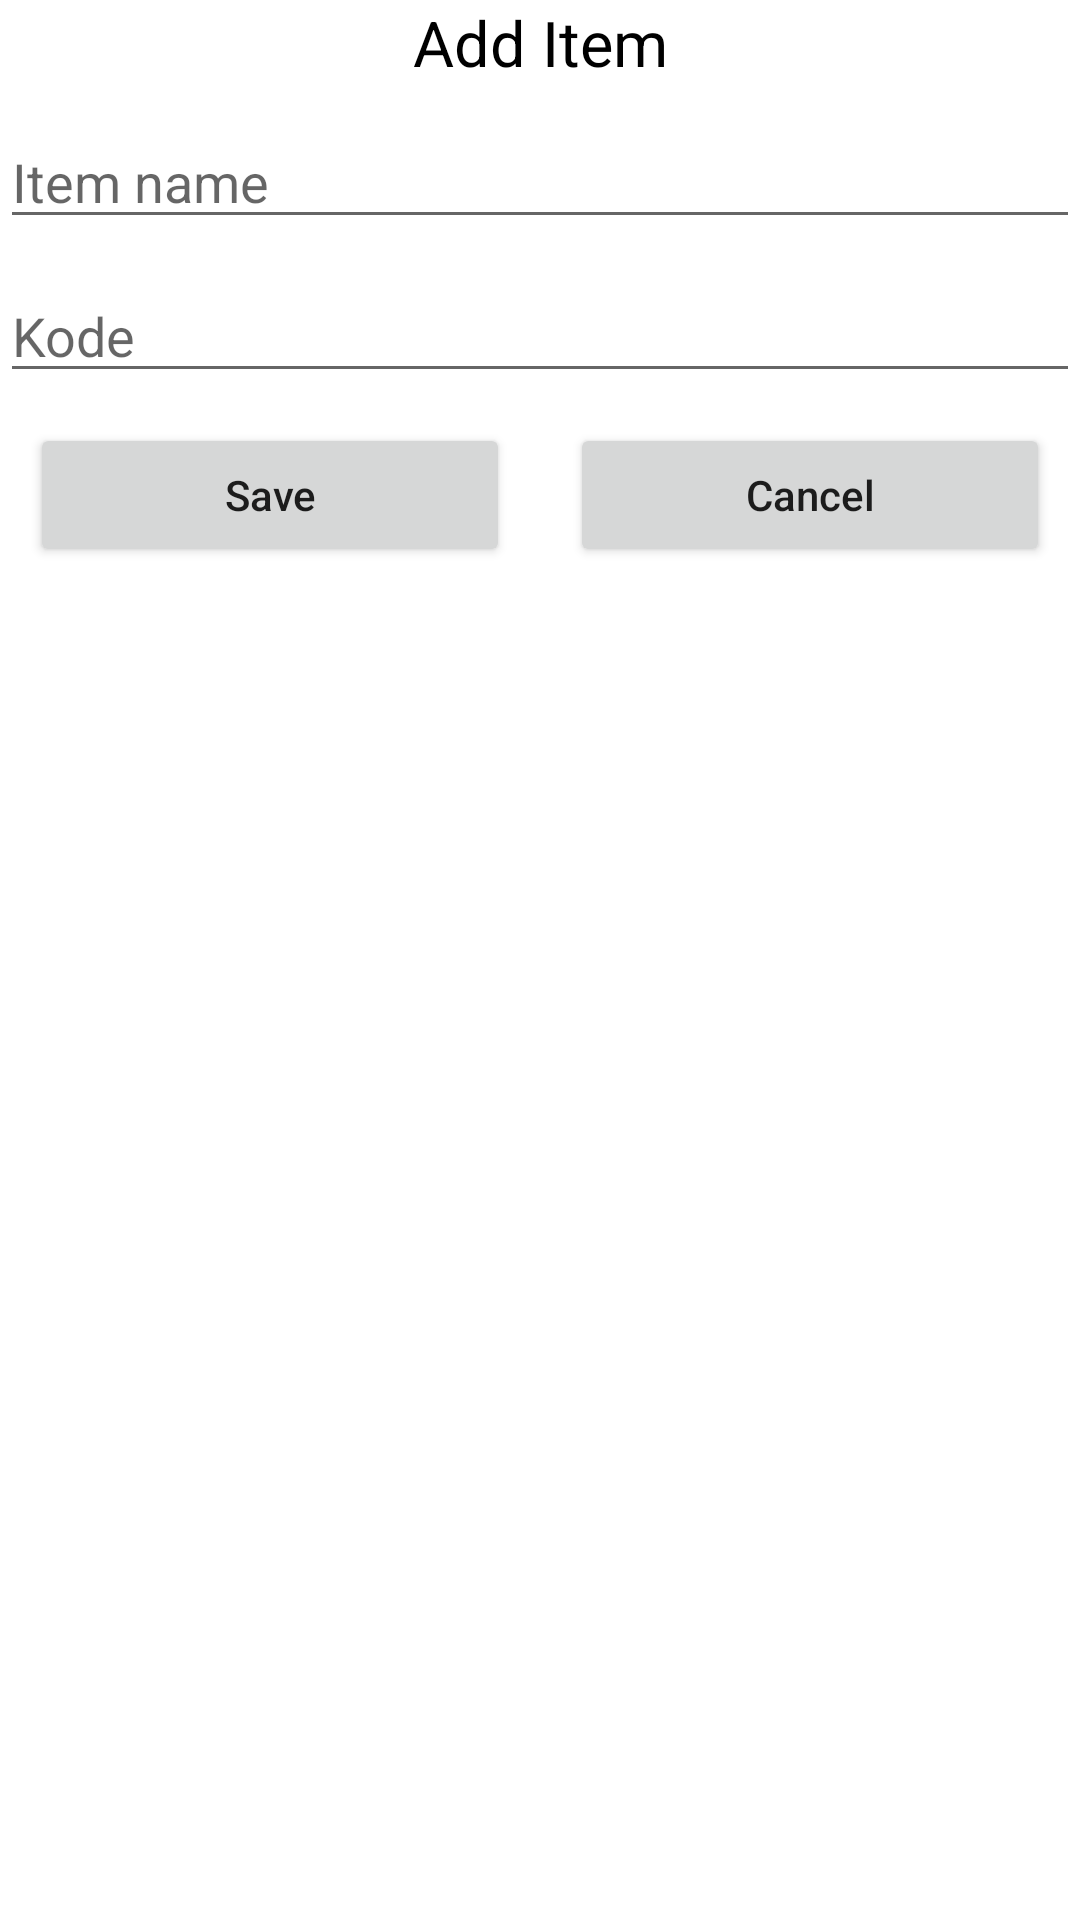

Layout XML and referenced resources for this Android screen:
<!-- AndroidManifest.xml: application theme Theme.MVPGen2 -->
<!-- res/layout/add_layout.xml -->
<?xml version="1.0" encoding="utf-8"?>
<LinearLayout xmlns:android="http://schemas.android.com/apk/res/android"
    android:layout_width="match_parent"
    android:layout_height="match_parent"
    android:layout_margin="15dp"
    android:orientation="vertical">

    <TextView
        android:layout_width="match_parent"
        android:layout_height="wrap_content"
        android:text="@string/additem"
        android:textAlignment="center"
        android:textColor="@color/black"
        android:textSize="@dimen/standart" />

    <EditText
        android:id="@+id/ETITemName"
        android:layout_width="match_parent"
        android:layout_height="wrap_content"
        android:layout_marginTop="10dp"
        android:hint="@string/nameitem"
        android:textColor="@color/black"
        android:textSize="@dimen/small" />

    <EditText
        android:id="@+id/ETKodeName"
        android:layout_width="match_parent"
        android:layout_height="wrap_content"
        android:layout_marginTop="10dp"
        android:hint="@string/Kode"
        android:textColor="@color/black"
        android:textSize="@dimen/small" />

    <LinearLayout
        android:layout_width="match_parent"
        android:layout_height="match_parent"
        android:orientation="horizontal">

        <Button
            android:id="@+id/buttonSave"
            android:layout_width="match_parent"
            android:layout_height="wrap_content"
            android:layout_margin="10dp"
            android:layout_weight="1"
            android:text="@string/Save"
            android:textAllCaps="false" />

        <Button
            android:id="@+id/buttonCancel"
            android:layout_width="match_parent"
            android:layout_height="wrap_content"
            android:layout_margin="10dp"
            android:layout_weight="1"
            android:text="@string/Cancel"
            android:textAllCaps="false" />


    </LinearLayout>


</LinearLayout>
<!-- resources referenced by this layout -->
<resources>
  <color name="black">#FF000000</color>
  <dimen name="small">18sp</dimen>
  <dimen name="standart">21sp</dimen>
  <string name="Cancel">Cancel</string>
  <string name="Kode">Kode</string>
  <string name="Save">Save</string>
  <string name="additem">Add Item</string>
  <string name="nameitem">Item name</string>
  <style name="Theme.MVPGen2" parent="Theme.MaterialComponents.DayNight.NoActionBar">
          
          <item name="colorPrimary">@color/blue</item>
          <item name="colorPrimaryVariant">@color/blue</item>
          <item name="colorOnPrimary">@color/white</item>
          
          <item name="colorSecondary">@color/teal_200</item>
          <item name="colorSecondaryVariant">@color/teal_700</item>
          <item name="colorOnSecondary">@color/black</item>
          
          <item name="android:statusBarColor" tools:targetApi="l">?attr/colorPrimaryVariant</item>
          
      </style>
  <color name="blue">#0059D4</color>
  <color name="white">#FFFFFFFF</color>
  <color name="teal_200">#FF03DAC5</color>
  <color name="teal_700">#FF018786</color>
</resources>
